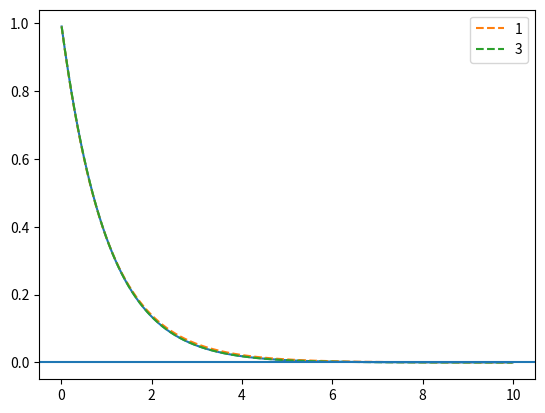

Write Python code to recreate this figure.
import numpy as np
import matplotlib.pyplot as plt

g = lambda x,w: np.exp(-w*x)


x_max = 10
dx = 0.01

x = np.arange(dx,x_max,dx)

dxE = 1.2

p  = 1.2

wp2 = p**2
wp1 = p**1
we =  p**0
wm1 = p**(-1)
wm2 = p**(-2)

Ip2 = g(x,wp2)
Ip1 = g(x,wp1)
Ie  = g(x,we)
Im1 = g(x,wm1)
Im2 = g(x,wm2)

Ia1 = 0.5*Ip1 + 0.5*Im1
Ia2 = 0.5*Ip2 + 0.5*Im2


Ia3 = (-0.5*Ip2 + 4*0.5*Ip1 + 4*0.5*Im1 - 0.5*Im2)/3


##plt.plot(x,Ip1)
##plt.plot(x,Im1)

plt.plot(x,Ie)
plt.plot(x,Ia1,'--',label = '1')
##plt.plot(x,Ia2,'--',label='2')
plt.plot(x,Ia3,'--',label='3')

plt.legend()

##plt.plot(x,Ia1-Ie,'-')
##plt.plot(x,Ia2-Ie,'-')
##plt.plot(x,Ia3-Ie,'--')
plt.axhline(0.0002)
plt.show()
